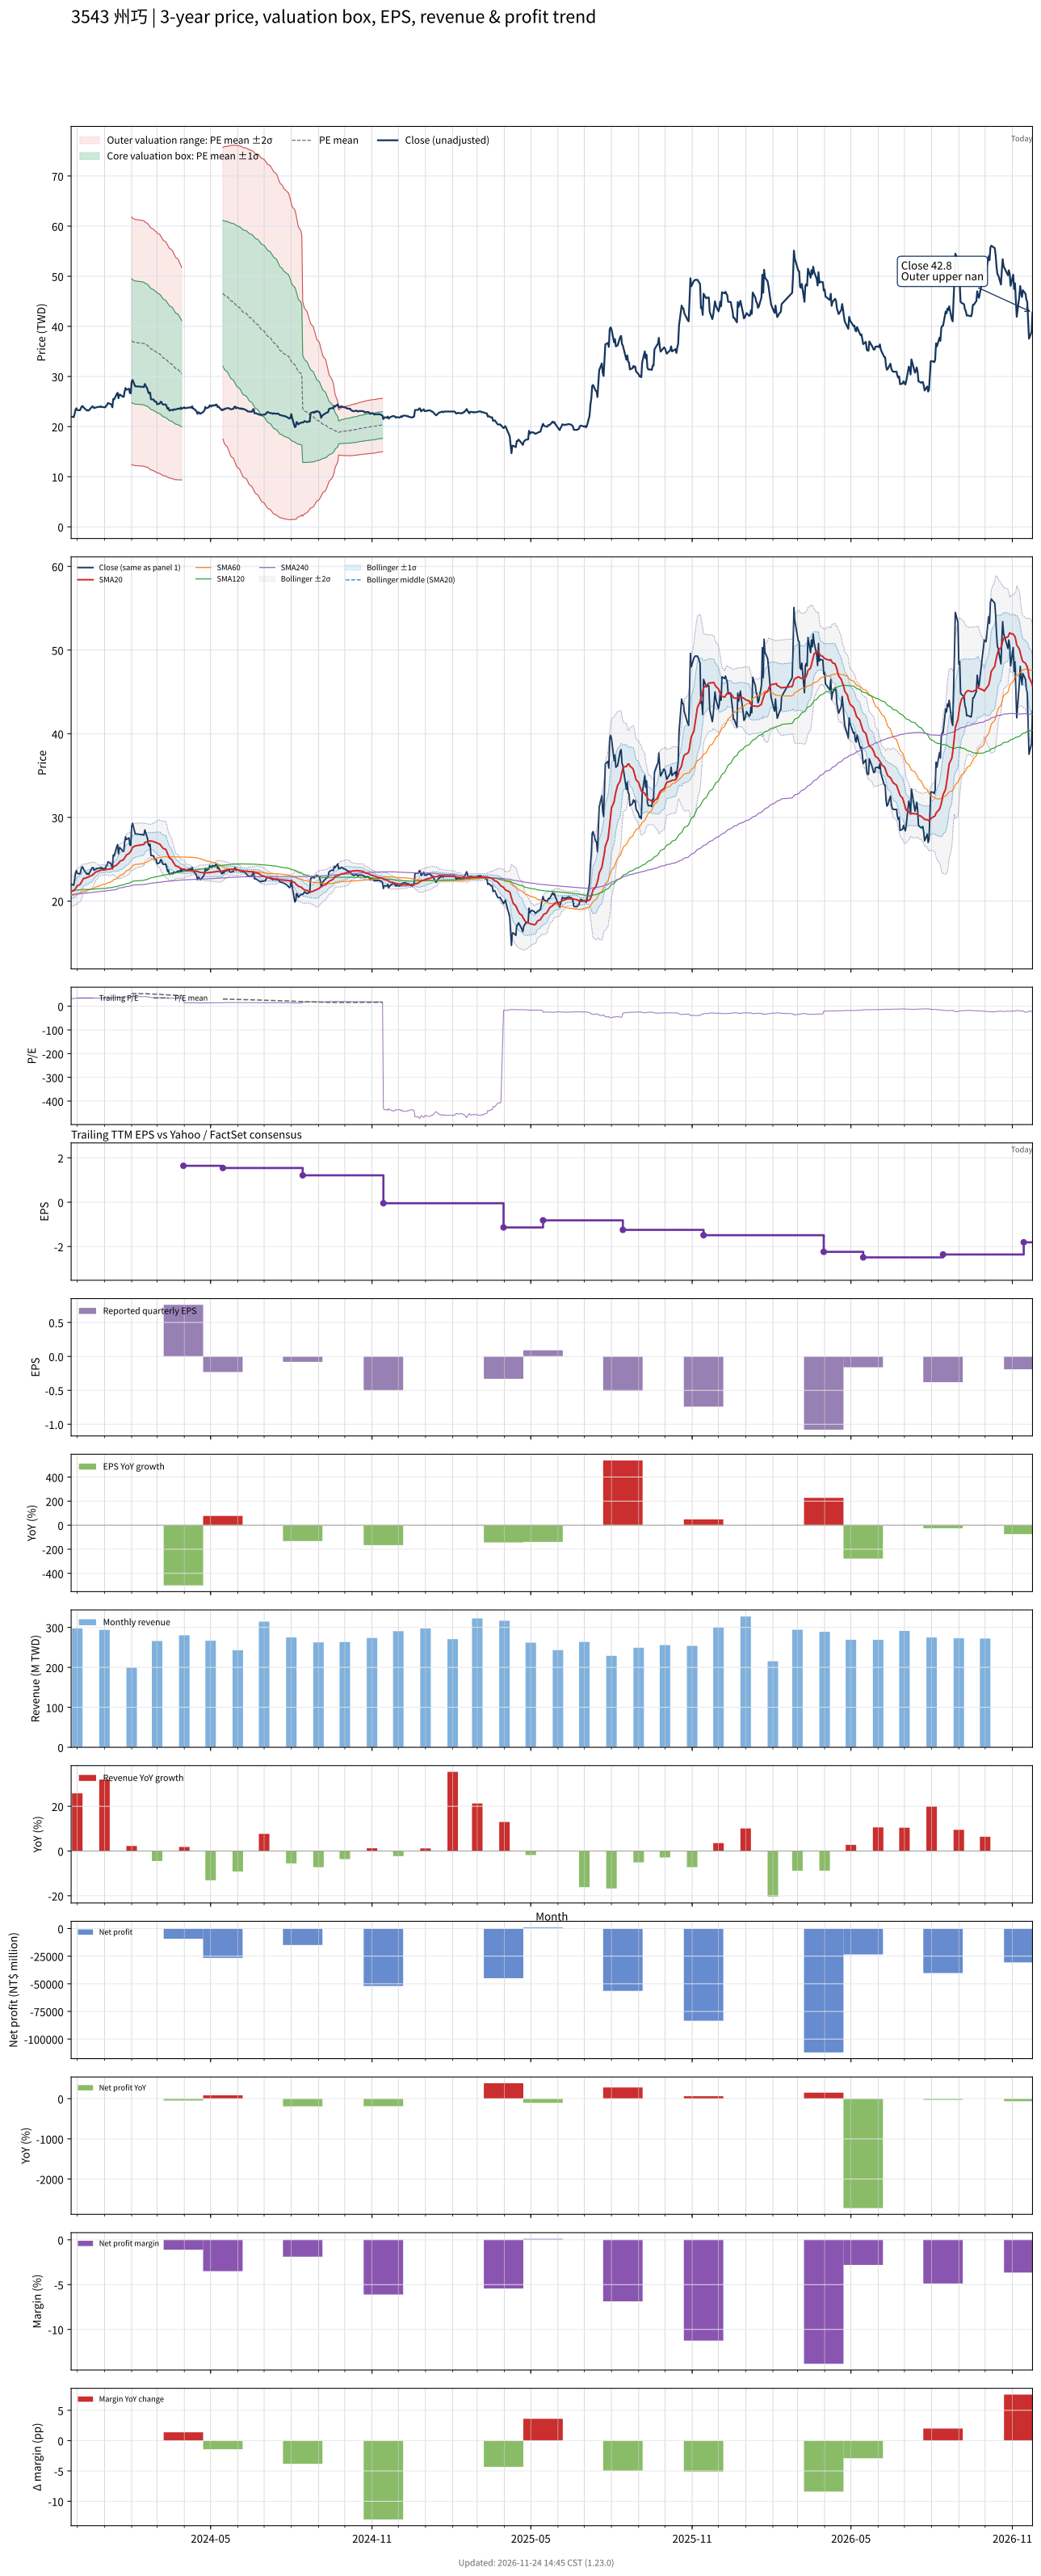

The data file committed next to this chart (first rows):
# chart-version: skill-stock-dynamic-val…
date, close, available_date, period_end, eps, ttm_eps, pe, pe_mean, pe_std, price_m2, price_m1, price_mean, price_p1, price_p2, forward_eps, forward_pe, forward_pe_mean, forward_pe_std, forward_price_m2, forward_price_m1, forward_price_mean, forward_price_p1, forward_price_p2, sma20
2023-11-24, 22, 2023-11-14, 2023-09-30, 0.76, 0.69, 31.88, , , , , , , , , , , , , , , , , 21.17
2023-11-27, 21.9, 2023-11-14, 2023-09-30, 0.76, 0.69, 31.74, , , , , , , , , , , , , , , , , 21.24
2023-11-28, 22.55, 2023-11-14, 2023-09-30, 0.76, 0.69, 32.68, , , , , , , , , , , , , , , , , 21.36
2023-11-29, 23.4, 2023-11-14, 2023-09-30, 0.76, 0.69, 33.91, , , , , , , , , , , , , , , , , 21.52
2023-11-30, 23.65, 2023-11-14, 2023-09-30, 0.76, 0.69, 34.28, , , , , , , , , , , , , , , , , 21.68
2023-12-01, 23.3, 2023-11-14, 2023-09-30, 0.76, 0.69, 33.77, , , , , , , , , , , , , , , , , 21.83
2023-12-04, 23.25, 2023-11-14, 2023-09-30, 0.76, 0.69, 33.7, , , , , , , , , , , , , , , , , 21.98
2023-12-05, 23.6, 2023-11-14, 2023-09-30, 0.76, 0.69, 34.2, , , , , , , , , , , , , , , , , 22.13
2023-12-06, 24, 2023-11-14, 2023-09-30, 0.76, 0.69, 34.78, , , , , , , , , , , , , , , , , 22.32
2023-12-07, 24.1, 2023-11-14, 2023-09-30, 0.76, 0.69, 34.93, , , , , , , , , , , , , , , , , 22.52
2023-12-08, 23.85, 2023-11-14, 2023-09-30, 0.76, 0.69, 34.57, , , , , , , , , , , , , , , , , 22.69
2023-12-11, 23.35, 2023-11-14, 2023-09-30, 0.76, 0.69, 33.84, , , , , , , , , , , , , , , , , 22.76
2023-12-12, 23.2, 2023-11-14, 2023-09-30, 0.76, 0.69, 33.62, , , , , , , , , , , , , , , , , 22.83
2023-12-13, 23.3, 2023-11-14, 2023-09-30, 0.76, 0.69, 33.77, , , , , , , , , , , , , , , , , 22.86
2023-12-14, 23.2, 2023-11-14, 2023-09-30, 0.76, 0.69, 33.62, , , , , , , , , , , , , , , , , 22.91
2023-12-15, 23.4, 2023-11-14, 2023-09-30, 0.76, 0.69, 33.91, , , , , , , , , , , , , , , , , 22.97
2023-12-18, 24, 2023-11-14, 2023-09-30, 0.76, 0.69, 34.78, , , , , , , , , , , , , , , , , 23.09
2023-12-19, 24, 2023-11-14, 2023-09-30, 0.76, 0.69, 34.78, , , , , , , , , , , , , , , , , 23.19
2023-12-20, 23.7, 2023-11-14, 2023-09-30, 0.76, 0.69, 34.35, , , , , , , , , , , , , , , , , 23.29
2023-12-21, 23.75, 2023-11-14, 2023-09-30, 0.76, 0.69, 34.42, , , , , , , , , , , , , , , , , 23.38
2023-12-22, 23.8, 2023-11-14, 2023-09-30, 0.76, 0.69, 34.49, , , , , , , , , , , , , , , , , 23.46
2023-12-25, 23.95, 2023-11-14, 2023-09-30, 0.76, 0.69, 34.71, , , , , , , , , , , , , , , , , 23.57
2023-12-26, 23.95, 2023-11-14, 2023-09-30, 0.76, 0.69, 34.71, , , , , , , , , , , , , , , , , 23.64
2023-12-27, 23.9, 2023-11-14, 2023-09-30, 0.76, 0.69, 34.64, , , , , , , , , , , , , , , , , 23.66
2023-12-28, 24.05, 2023-11-14, 2023-09-30, 0.76, 0.69, 34.86, , , , , , , , , , , , , , , , , 23.68
2023-12-29, 23.9, 2023-11-14, 2023-09-30, 0.76, 0.69, 34.64, , , , , , , , , , , , , , , , , 23.71
2024-01-02, 23.85, 2023-11-14, 2023-09-30, 0.76, 0.69, 34.57, , , , , , , , , , , , , , , , , 23.74
2024-01-03, 24.2, 2023-11-14, 2023-09-30, 0.76, 0.69, 35.07, , , , , , , , , , , , , , , , , 23.77
2024-01-04, 24.3, 2023-11-14, 2023-09-30, 0.76, 0.69, 35.22, , , , , , , , , , , , , , , , , 23.79
2024-01-05, 24.7, 2023-11-14, 2023-09-30, 0.76, 0.69, 35.8, , , , , , , , , , , , , , , , , 23.82
2024-01-08, 24.5, 2023-11-14, 2023-09-30, 0.76, 0.69, 35.51, , , , , , , , , , , , , , , , , 23.85
2024-01-09, 24.35, 2023-11-14, 2023-09-30, 0.76, 0.69, 35.29, , , , , , , , , , , , , , , , , 23.9
2024-01-10, 23.85, 2023-11-14, 2023-09-30, 0.76, 0.69, 34.57, , , , , , , , , , , , , , , , , 23.93
2024-01-11, 25.5, 2023-11-14, 2023-09-30, 0.76, 0.69, 36.96, , , , , , , , , , , , , , , , , 24.04
2024-01-12, 25.4, 2023-11-14, 2023-09-30, 0.76, 0.69, 36.81, , , , , , , , , , , , , , , , , 24.15
2024-01-15, 26.5, 2023-11-14, 2023-09-30, 0.76, 0.69, 38.41, , , , , , , , , , , , , , , , , 24.31
2024-01-16, 26.75, 2023-11-14, 2023-09-30, 0.76, 0.69, 38.77, , , , , , , , , , , , , , , , , 24.45
2024-01-17, 25.65, 2023-11-14, 2023-09-30, 0.76, 0.69, 37.17, , , , , , , , , , , , , , , , , 24.53
2024-01-18, 26.4, 2023-11-14, 2023-09-30, 0.76, 0.69, 38.26, , , , , , , , , , , , , , , , , 24.66
2024-01-19, 26.35, 2023-11-14, 2023-09-30, 0.76, 0.69, 38.19, , , , , , , , , , , , , , , , , 24.79
2024-01-22, 25.95, 2023-11-14, 2023-09-30, 0.76, 0.69, 37.61, , , , , , , , , , , , , , , , , 24.9
2024-01-23, 25.95, 2023-11-14, 2023-09-30, 0.76, 0.69, 37.61, , , , , , , , , , , , , , , , , 25
2024-01-24, 27, 2023-11-14, 2023-09-30, 0.76, 0.69, 39.13, , , , , , , , , , , , , , , , , 25.15
2024-01-25, 27.7, 2023-11-14, 2023-09-30, 0.76, 0.69, 40.14, , , , , , , , , , , , , , , , , 25.34
2024-01-26, 27.35, 2023-11-14, 2023-09-30, 0.76, 0.69, 39.64, , , , , , , , , , , , , , , , , 25.51
2024-01-29, 27.55, 2023-11-14, 2023-09-30, 0.76, 0.69, 39.93, , , , , , , , , , , , , , , , , 25.69
2024-01-30, 26.7, 2023-11-14, 2023-09-30, 0.76, 0.69, 38.7, , , , , , , , , , , , , , , , , 25.83
2024-01-31, 26.65, 2023-11-14, 2023-09-30, 0.76, 0.69, 38.62, , , , , , , , , , , , , , , , , 25.95
2024-02-01, 28.95, 2023-11-14, 2023-09-30, 0.76, 0.69, 41.96, 53.81, 17.89, 12.43, 24.78, 37.13, 49.47, 61.82, , , , , , , , , , 26.19
2024-02-02, 29.3, 2023-11-14, 2023-09-30, 0.76, 0.69, 42.46, 53.57, 17.85, 12.33, 24.64, 36.96, 49.28, 61.59, , , , , , , , , , 26.42
2024-02-05, 28.05, 2023-11-14, 2023-09-30, 0.76, 0.69, 40.65, 53.3, 17.8, 12.21, 24.49, 36.78, 49.06, 61.34, , , , , , , , , , 26.59
2024-02-15, 27.9, 2023-11-14, 2023-09-30, 0.76, 0.69, 40.43, 53.03, 17.75, 12.1, 24.34, 36.59, 48.84, 61.08, , , , , , , , , , 26.77
2024-02-16, 28.5, 2023-11-14, 2023-09-30, 0.76, 0.69, 41.3, 52.77, 17.69, 12, 24.21, 36.41, 48.62, 60.82, , , , , , , , , , 27
2024-02-19, 27.5, 2023-11-14, 2023-09-30, 0.76, 0.69, 39.86, 52.5, 17.64, 11.88, 24.06, 36.23, 48.4, 60.57, , , , , , , , , , 27.11
2024-02-20, 26.8, 2023-11-14, 2023-09-30, 0.76, 0.69, 38.84, 52.23, 17.59, 11.76, 23.9, 36.04, 48.18, 60.32, , , , , , , , , , 27.18
2024-02-21, 26.6, 2023-11-14, 2023-09-30, 0.76, 0.69, 38.55, 51.96, 17.56, 11.62, 23.74, 35.86, 47.97, 60.09, , , , , , , , , , 27.18
2024-02-22, 26.8, 2023-11-14, 2023-09-30, 0.76, 0.69, 38.84, 51.7, 17.52, 11.5, 23.59, 35.68, 47.76, 59.85, , , , , , , , , , 27.18
2024-02-23, 25.45, 2023-11-14, 2023-09-30, 0.76, 0.69, 36.88, 51.42, 17.49, 11.35, 23.42, 35.48, 47.55, 59.61, , , , , , , , , , 27.17
2024-02-26, 25.4, 2023-11-14, 2023-09-30, 0.76, 0.69, 36.81, 51.15, 17.45, 11.21, 23.25, 35.29, 47.34, 59.38, , , , , , , , , , 27.12
... 667 more rows
